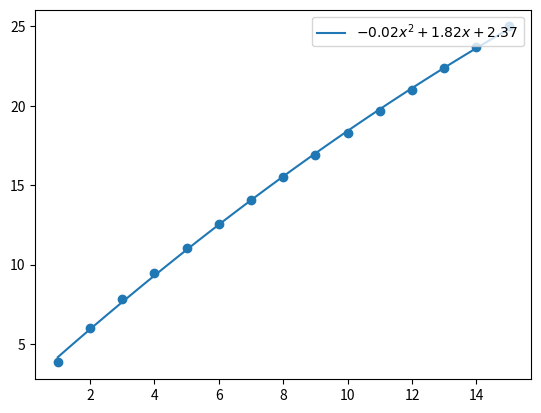

Source code (Python):
from scipy.optimize import curve_fit
import numpy as np
import matplotlib.pyplot as plt

ydata = [3.84, 5.99, 7.81, 9.49, 11.07, 12.59, 14.07,
         15.51, 16.92, 18.31, 19.68, 21.03, 22.36, 23.68, 25]
xdata = [i for i in range(1, 16)]


def linear(x, a, b):
    return a*x + b


def sqrt(x, a, b):
    return a * np.sqrt(x) + b


def log(x, a, b):
    return a * np.log(x) + b


def quad(x, a, b, c):
    return a*x ** 2 + b * x + c


def quad2(x, a, b):
    return a * x ** 2 + b


func = quad
l = curve_fit(func,  xdata, ydata)[0]
x = np.linspace(1, 15)
y = [func(i, *l) for i in x]
n = [round(x, 2) for x in l]
# s = "$ {0} \\sqrt {{ x }} + {1}$".format(*n)
# s = "$ {0} x + {1} $".format(*n)
s = "$ {0} x^2 + {1} x + {2}$".format(*n)

plt.scatter(xdata, ydata)
plt.plot(x, y, label=s)
plt.legend(loc='upper right')
plt.show()
